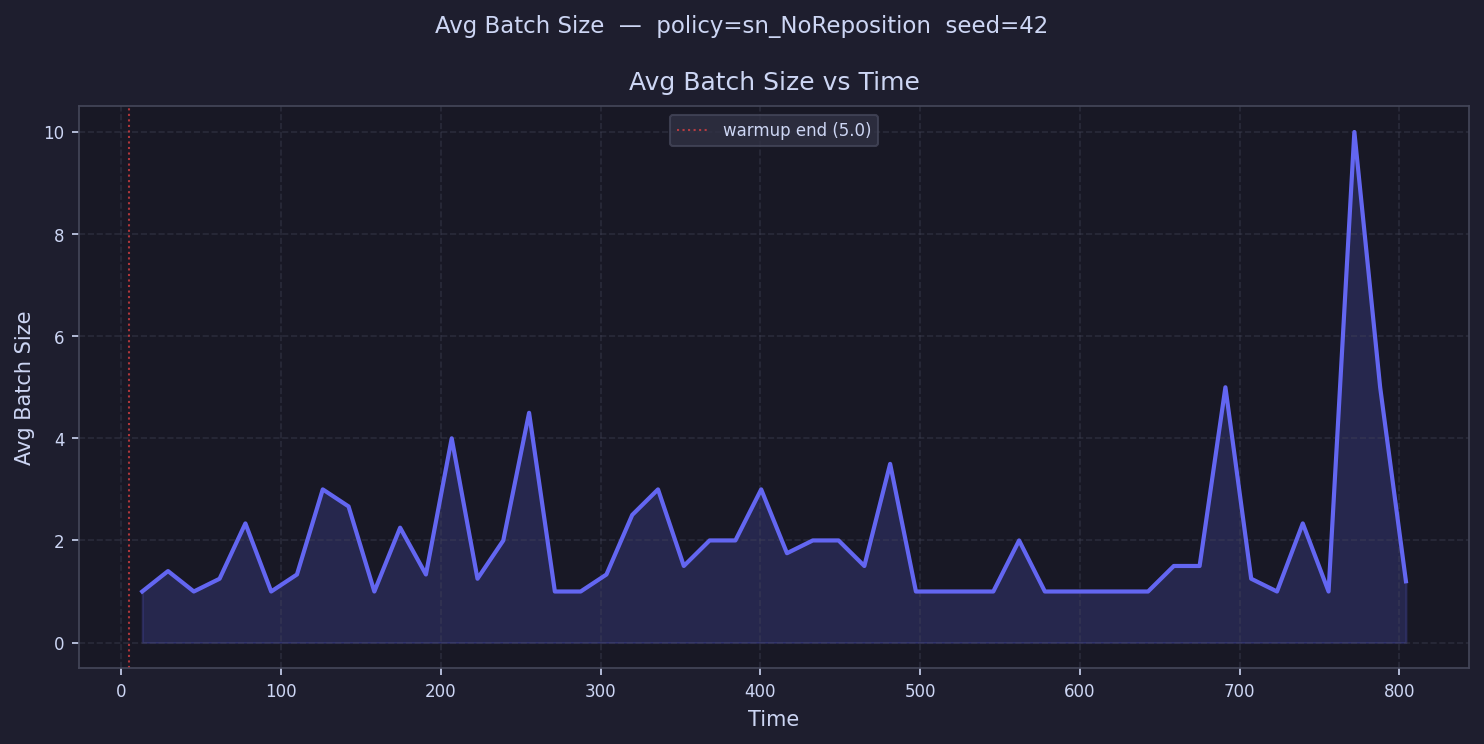

The file beside this chart, header and first rows:
time, avg_batch_size
13.07, 1.0
29.22, 1.4
45.36, 1.0
61.5, 1.25
77.65, 2.333
93.79, 1.0
109.9, 1.333
126.1, 3.0
142.2, 2.667
158.4, 1.0
174.5, 2.25
190.7, 1.333
206.8, 4.0
222.9, 1.25
239.1, 2.0
255.2, 4.5
271.4, 1.0
287.5, 1.0
303.7, 1.333
319.8, 2.5
335.9, 3.0
352.1, 1.5
368.2, 2.0
384.4, 2.0
400.5, 3.0
416.7, 1.75
432.8, 2.0
449, 2.0
465.1, 1.5
481.2, 3.5
497.4, 1.0
513.5, 1.0
529.7, 1.0
545.8, 1.0
562, 2.0
578.1, 1.0
594.2, 1.0
610.4, 1.0
626.5, 1.0
642.7, 1.0
658.8, 1.5
675, 1.5
691.1, 5.0
707.3, 1.25
723.4, 1.0
739.5, 2.333
755.7, 1.0
771.8, 10.0
788, 5.0
804.1, 1.2
